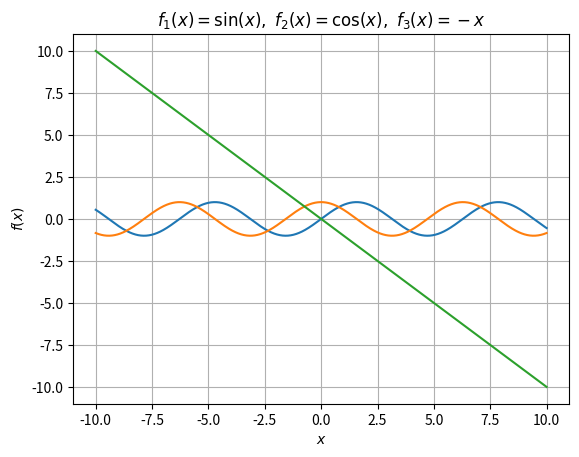

Write the Python code that produced this figure.
import numpy as np
import matplotlib.pyplot as plt

x = np.arange(-10, 10.01, 0.01)

plt.plot(x, np.sin(x), x, np.cos(x), x, -x)

plt.xlabel(r'$x$')
plt.ylabel(r'$f(x)$')

plt.title(r'$f_1(x)=\sin(x),\ f_2(x)=\cos(x),\ f_3(x)=-x$')

plt.grid(True)

plt.show()